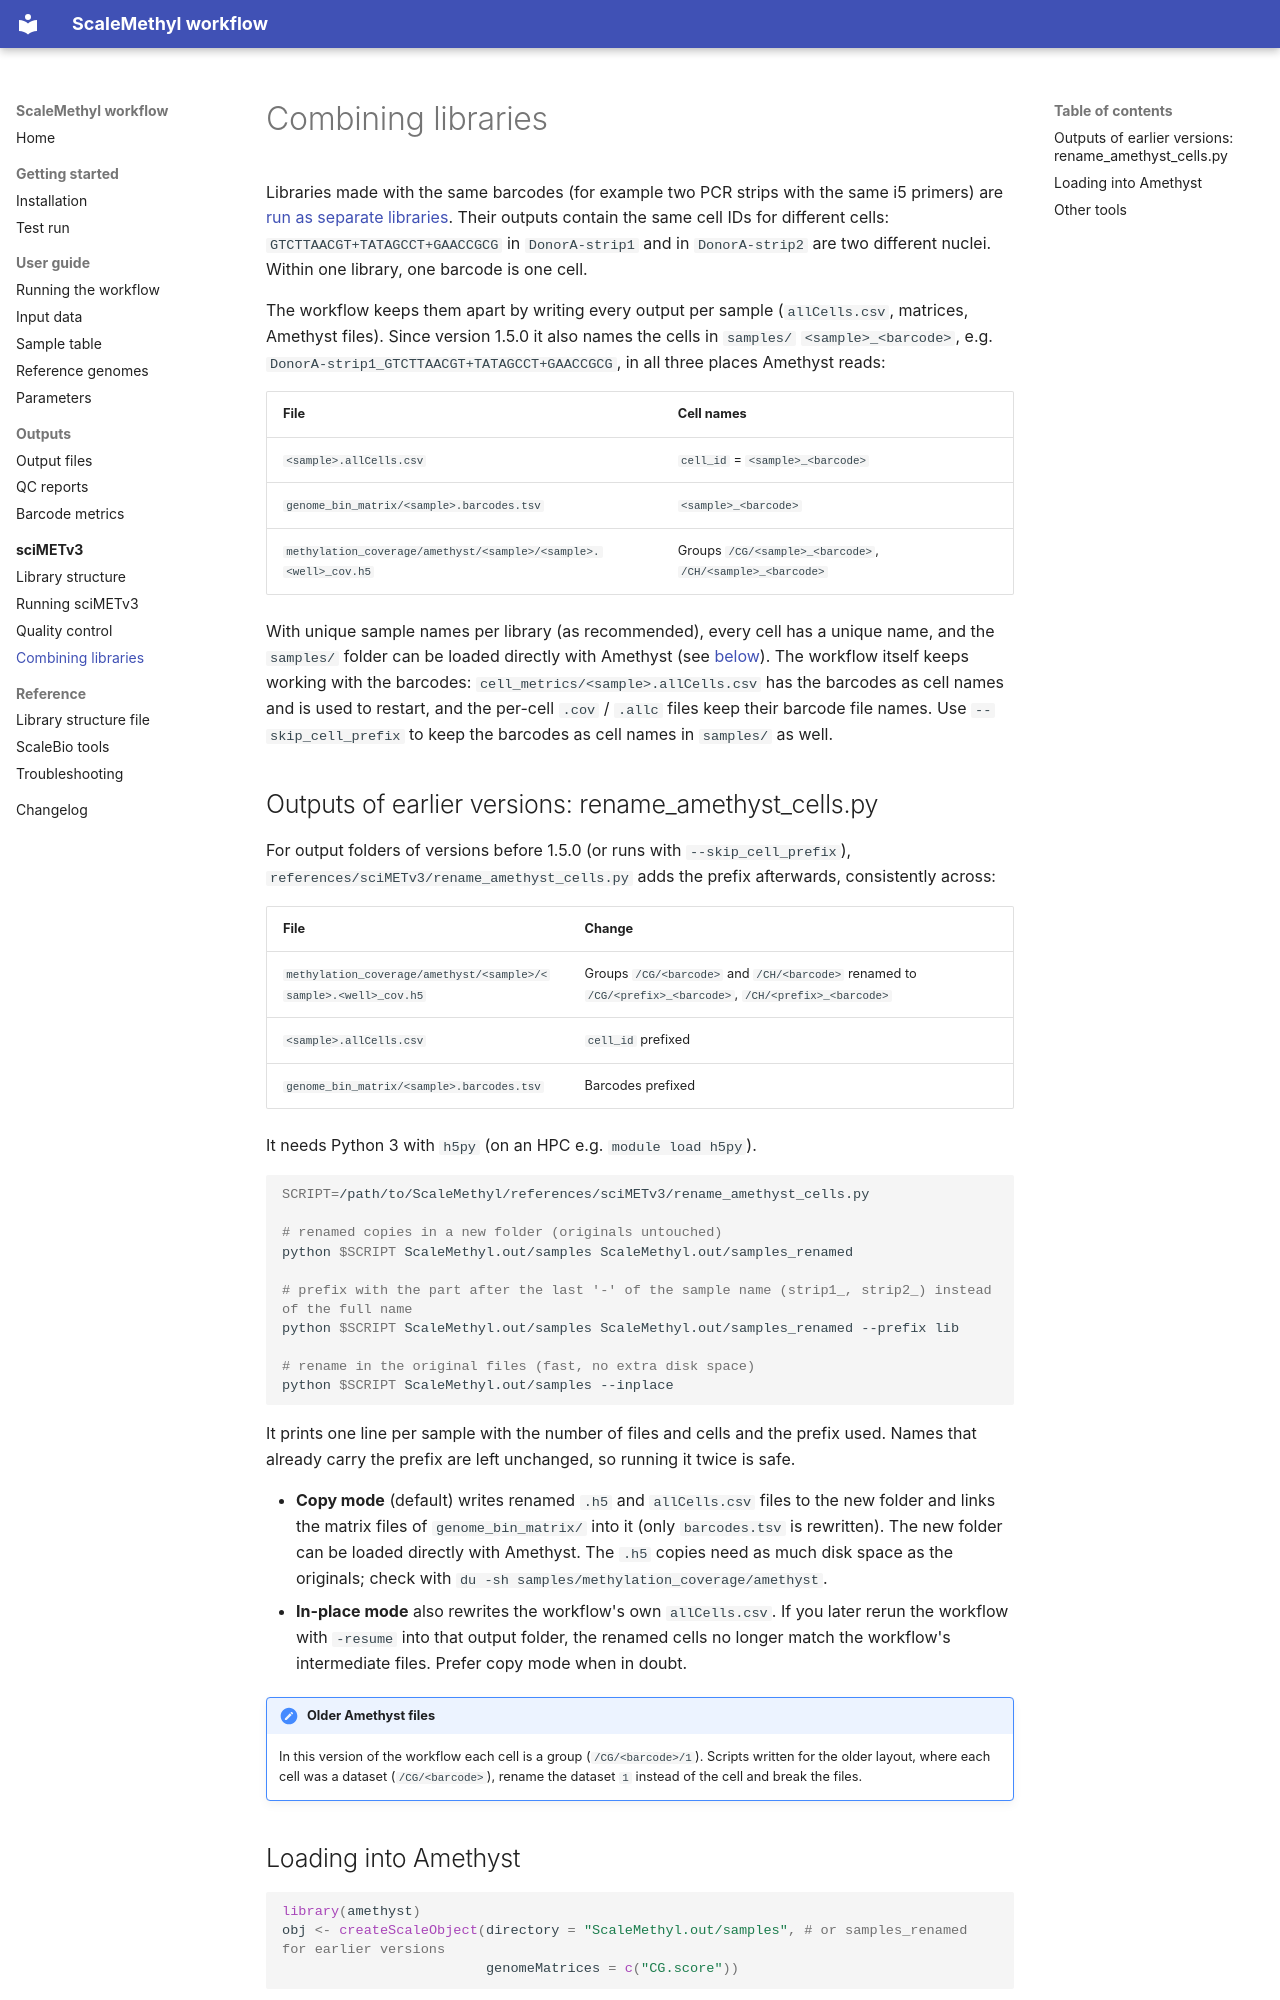

repository: VIBTOBIlab/ScaleMethylTOBI · page: scimetv3/combining-libraries/index.html · generator: mkdocs

# Combining libraries

Libraries made with the same barcodes (for example two PCR strips with the same i5 primers) are [run as separate libraries](running.md#several-libraries-with-the-same-barcodes). Their outputs contain the same cell IDs for different cells: `GTCTTAACGT+TATAGCCT+GAACCGCG` in `DonorA-strip1` and in `DonorA-strip2` are two different nuclei. Within one library, one barcode is one cell.

The workflow keeps them apart by writing every output per sample (`allCells.csv`, matrices, Amethyst files). Since version 1.5.0 it also names the cells in `samples/` `<sample>_<barcode>`, e.g. `DonorA-strip1_GTCTTAACGT+TATAGCCT+GAACCGCG`, in all three places Amethyst reads:

| File                                                            | Cell names                                          |
| --------------------------------------------------------------- | --------------------------------------------------- |
| `<sample>.allCells.csv`                                         | `cell_id` = `<sample>_<barcode>`                    |
| `genome_bin_matrix/<sample>.barcodes.tsv`                       | `<sample>_<barcode>`                                |
| `methylation_coverage/amethyst/<sample>/<sample>.<well>_cov.h5` | Groups `/CG/<sample>_<barcode>`, `/CH/<sample>_<barcode>` |

With unique sample names per library (as recommended), every cell has a unique name, and the `samples/` folder can be loaded directly with Amethyst (see [below](#loading-into-amethyst)). The workflow itself keeps working with the barcodes: `cell_metrics/<sample>.allCells.csv` has the barcodes as cell names and is used to restart, and the per-cell `.cov` / `.allc` files keep their barcode file names. Use `--skip_cell_prefix` to keep the barcodes as cell names in `samples/` as well.
